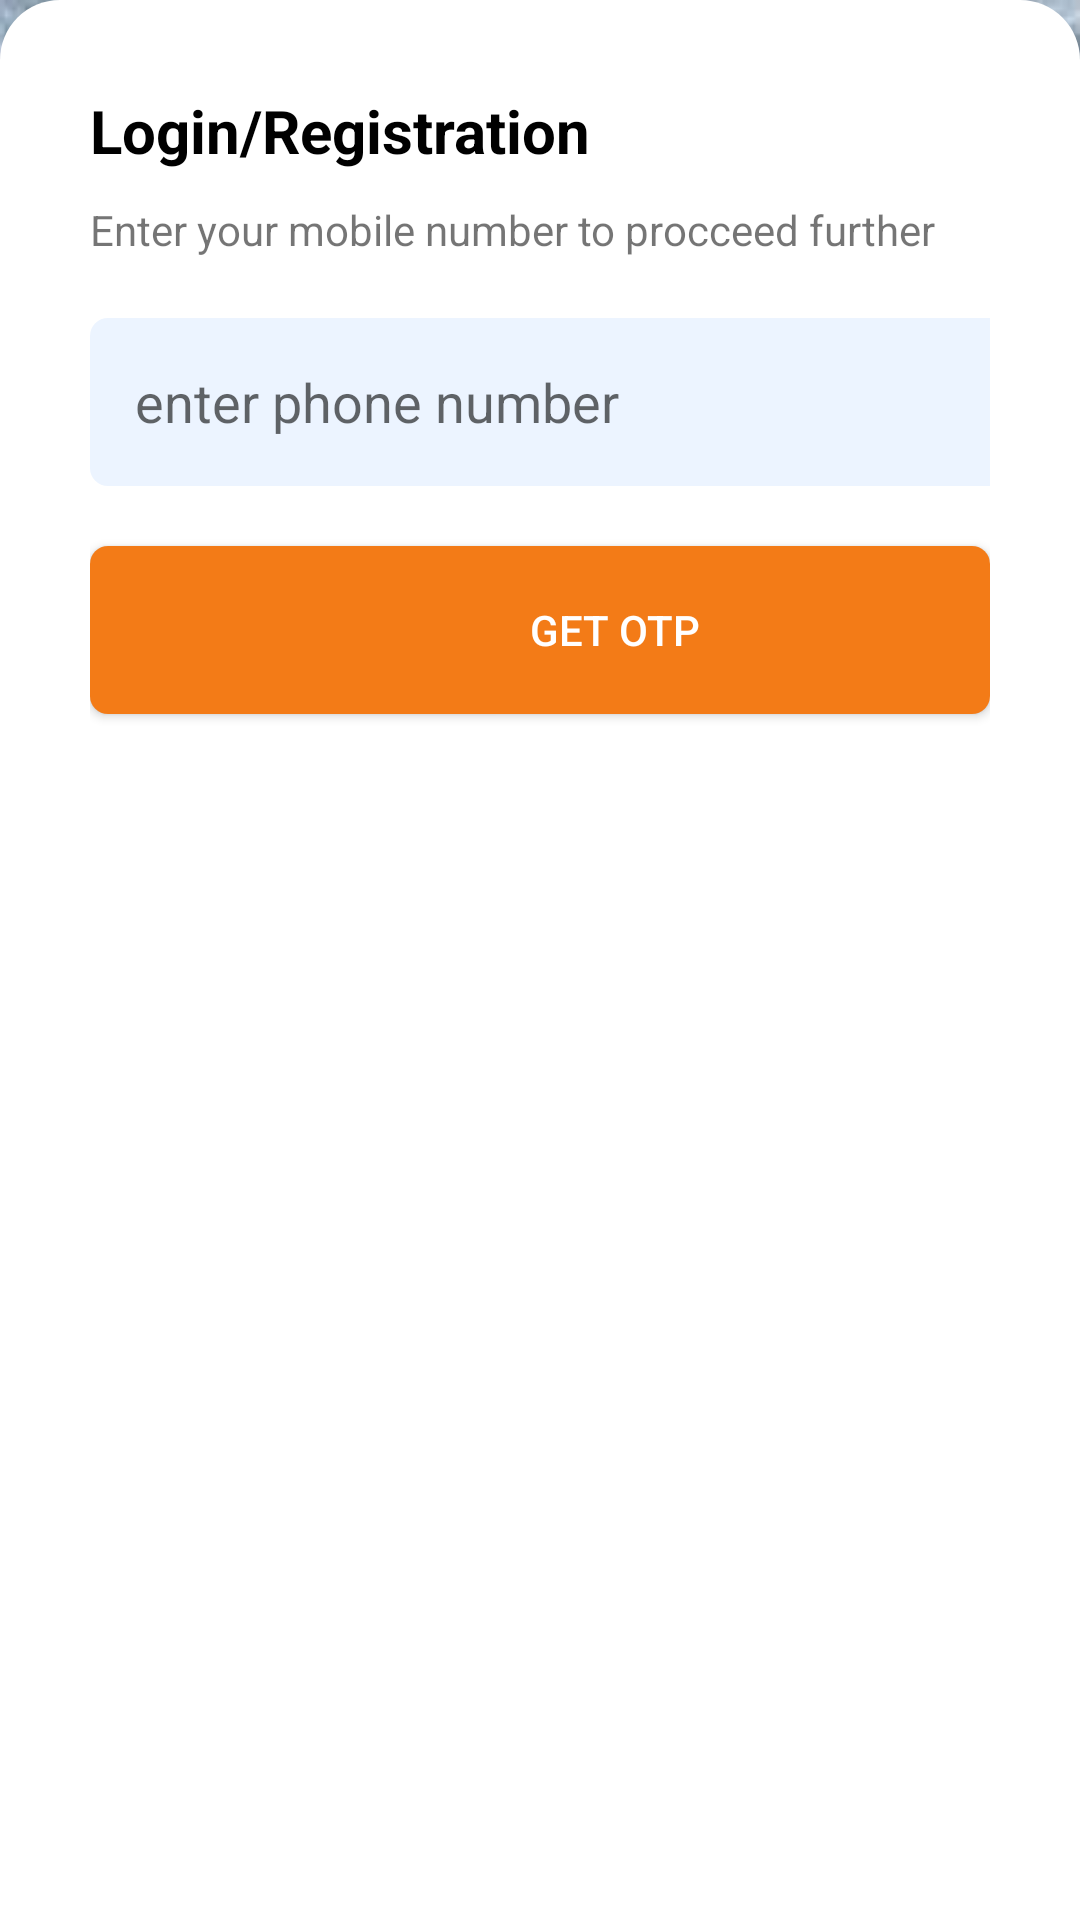

Reconstruct the res/layout file that produces this screen, plus the resources it refers to.
<!-- AndroidManifest.xml: application theme Theme.PracticeApplication -->
<!-- res/layout/activity_login_page2.xml -->
<?xml version="1.0" encoding="utf-8"?>
<RelativeLayout xmlns:android="http://schemas.android.com/apk/res/android"
    xmlns:app="http://schemas.android.com/apk/res-auto"
    xmlns:tools="http://schemas.android.com/tools"
    android:layout_width="match_parent"
    android:layout_height="match_parent"
    tools:context=".login_page"
    android:background="@drawable/backgroundimage">



<LinearLayout
    android:layout_width="match_parent"
    android:layout_height="650dp"
    android:layout_alignParentBottom="true"
    android:background="@drawable/rectangle"
    android:orientation="vertical"
    android:padding="30dp"
    >
    <TextView
        android:layout_width="wrap_content"
        android:layout_height="wrap_content"
        android:text="Login/Registration"
        android:textStyle="bold"
        android:textSize="20dp"
        android:textColor="@color/black"

        >

    </TextView>
    <TextView
        android:layout_width="wrap_content"
        android:layout_height="wrap_content"
        android:text="Enter your mobile number to procceed further"
        android:textSize="14dp"
        android:layout_marginTop="10dp"

        >

    </TextView>
    <EditText
       android:padding="15dp"
        android:layout_marginTop="20dp"
        android:layout_width="350dp"
        android:layout_height="56dp"
        android:background="@drawable/angle"
        android:hint="enter phone number"
        >
    </EditText>
    <android.support.v7.widget.CardView
        android:layout_marginTop="20dp"
        android:layout_width="wrap_content"
        android:layout_height="wrap_content"
        app:cardCornerRadius="6dp"

        >
        <Button

            android:layout_width="350dp"
            android:layout_height="56dp"
            android:background=" #F37B17"
            android:text="GET OTP"
            android:textColor="@color/white"

            >

        </Button>


    </android.support.v7.widget.CardView>

</LinearLayout>


</RelativeLayout>
<!-- resources referenced by this layout -->
<resources>
  <!-- drawable angle (drawable) -->
  <?xml version="1.0" encoding="utf-8"?>
  <shape xmlns:android="http://schemas.android.com/apk/res/android">
      <solid android:color="#ECF4FF"></solid>
      <corners android:radius="6dp"></corners>
  
  </shape>
  <!-- drawable backgroundimage: png bitmap (drawable, 469237 bytes) -->
  <!-- drawable rectangle (drawable) -->
  <?xml version="1.0" encoding="utf-8"?>
  <shape xmlns:android="http://schemas.android.com/apk/res/android">
  <solid android:color="@color/white"></solid>
      <corners android:topRightRadius="20dp"
          android:topLeftRadius="20dp"
          >
  
      </corners>
  </shape>
  <style name="Theme.PracticeApplication" parent="Theme.AppCompat.Light.NoActionBar">
          
          <item name="colorPrimary">@color/purple_500</item>
          <item name="colorPrimaryDark">@color/purple_700</item>
          <item name="colorAccent">@color/teal_200</item>
          
      </style>
  <!-- not gathered from this repository: default colours our renderer supplied (Android Studio template values) -->
  <color name="purple_500">#FF6200EE</color>
  <color name="purple_700">#FF3700B3</color>
  <color name="teal_200">#FF03DAC5</color>
  <color name="black">#FF000000</color>
  <color name="white">#FFFFFFFF</color>
</resources>
